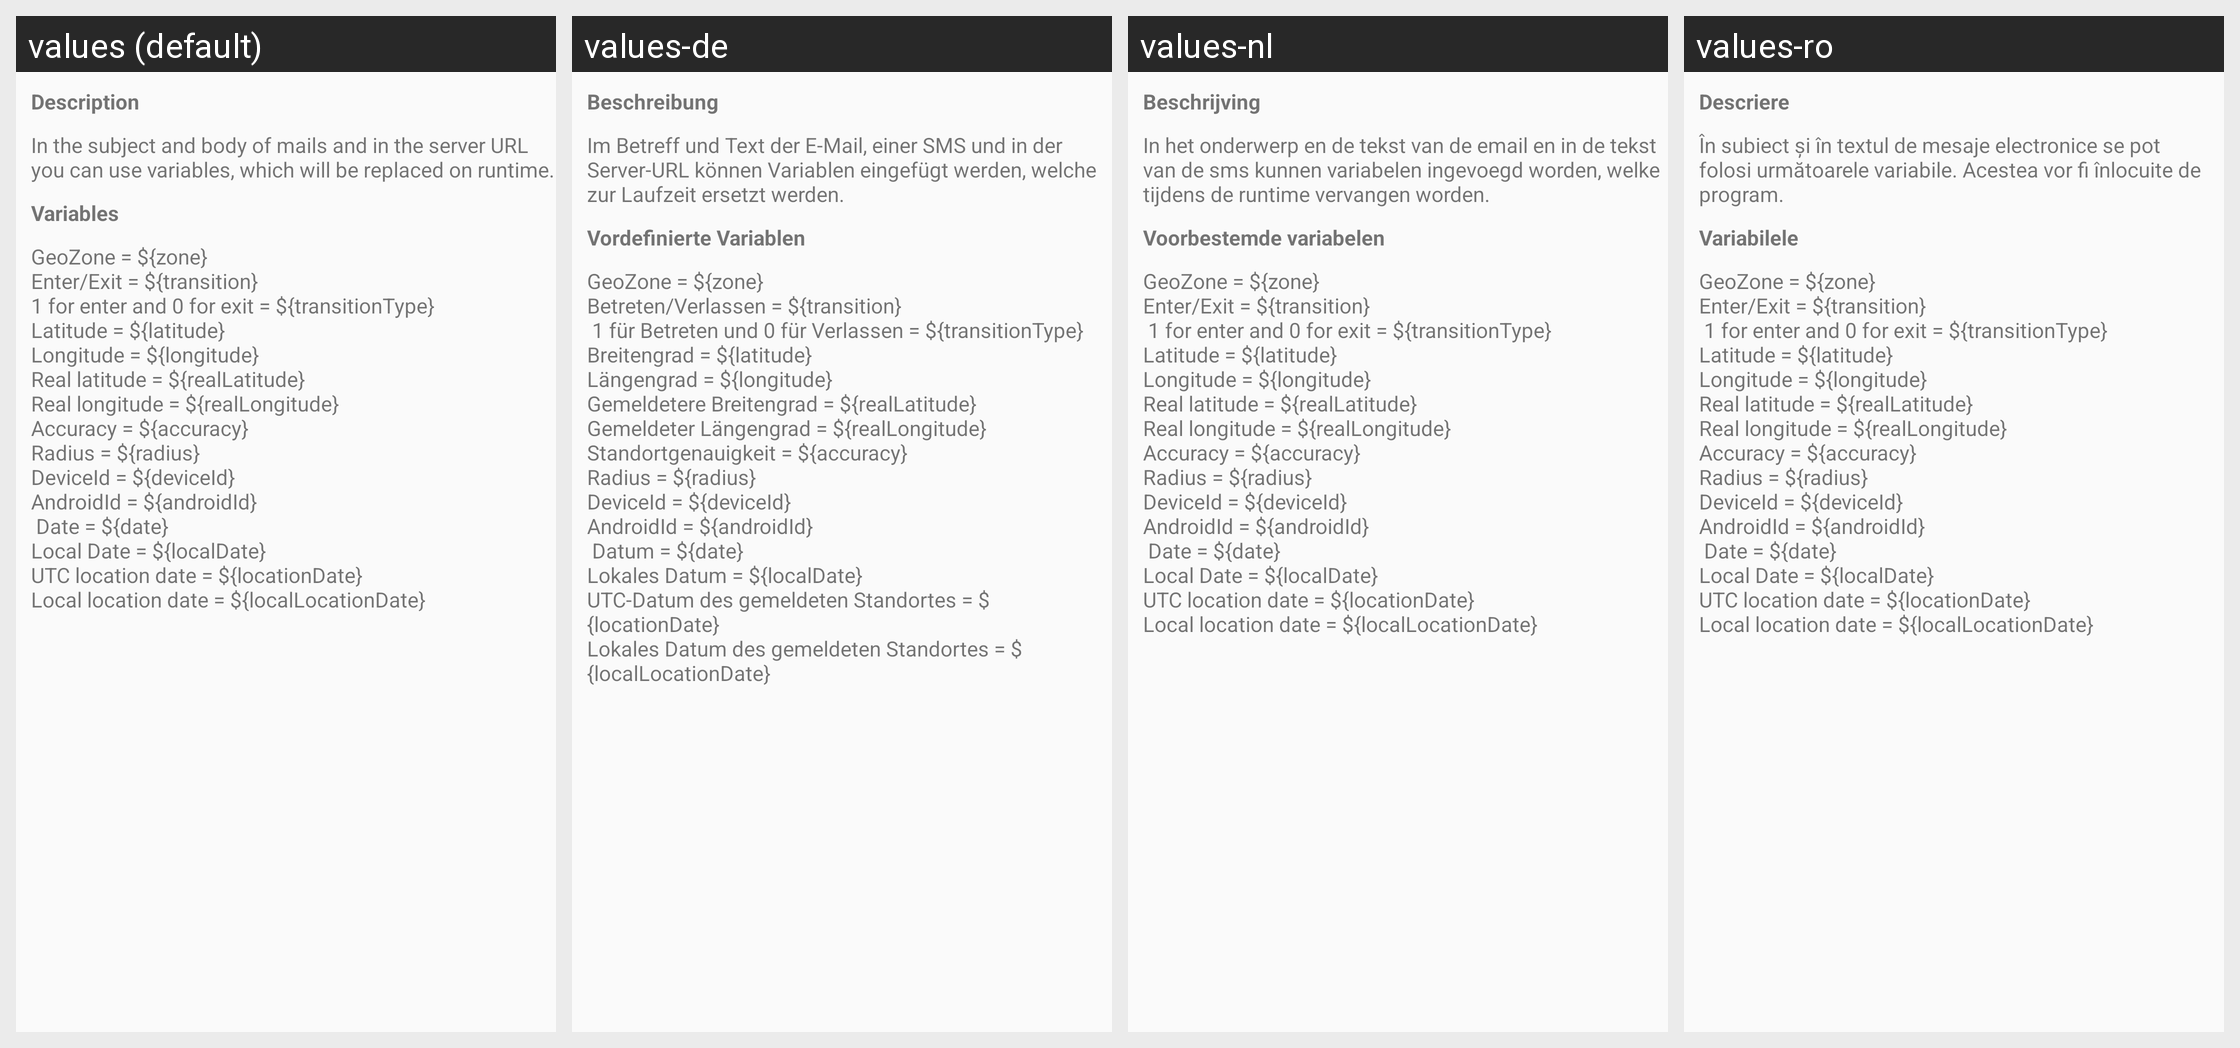

This grid shows one Android layout under several languages. Give, for every string resource on the screen, its name, the default text and each shown locale's text.
Android screen res/layout/replace_info.xml rendered under 4 locales, left to right: values (default), values-de, values-nl, values-ro. Device: Nexus 5 (rendered at 1080×1920; each locale shown at half size, 540×960, under a caption strip naming it); theme AppTheme.
Other locales in the repository, not shown: values-hu.
Strings drawn on this screen, with the default value and each locale's value (text and hints the layout hard-codes, and strings that could not be matched under every locale, appear in the picture but are not listed):

rinfo_title
  values: Description
  values-de: Beschreibung
  values-nl: Beschrijving
  values-ro: Descriere

rinfo
  values: In the subject and body of mails and in the server URL you can use variables, which will be replaced on runtime.
  values-de: Im Betreff und Text der E-Mail, einer SMS und in der Server-URL können Variablen eingefügt werden, welche zur Laufzeit ersetzt werden.
  values-nl: In het onderwerp en de tekst van de email en in de tekst van de sms kunnen variabelen ingevoegd worden, welke tijdens de runtime vervangen worden.
  values-ro: În subiect și în textul de mesaje electronice se pot folosi următoarele variabile. Acestea vor fi înlocuite de program.

rdesc_title
  values: Variables
  values-de: Vordefinierte Variablen
  values-nl: Voorbestemde variabelen
  values-ro: Variabilele

rdesc
  values: GeoZone = ${zone}
      Enter/Exit = ${transition}
      1 for enter and 0 for exit = ${transitionType}
      Latitude = ${latitude}
      Longitude = ${longitude} 
      Real latitude = ${realLatitude}
      Real longitude = ${realLongitude}
      Accuracy = ${accuracy}
      Radius = ${radius}
      DeviceId = ${deviceId}
      AndroidId = ${androidId}
       Date = ${date}
      Local Date = ${localDate}
      UTC location date = ${locationDate}
      Local location date = …[clipped]
  values-de: GeoZone = ${zone}
      Betreten/Verlassen = ${transition}
       1 für Betreten und 0 für Verlassen = ${transitionType}
      Breitengrad = ${latitude}
      Längengrad = ${longitude} 
      Gemeldetere Breitengrad = ${realLatitude}
      Gemeldeter Längengrad = ${realLongitude}
      Standortgenauigkeit = ${accuracy}
      Radius = ${radius}
      DeviceId = ${deviceId}
      AndroidId = ${androidId}
       Datum = ${date}
      Lokales Datum = …[clipped]
  values-nl: GeoZone = ${zone}
      Enter/Exit = ${transition}
       1 for enter and 0 for exit = ${transitionType}
      Latitude = ${latitude}
      Longitude = ${longitude} 
      Real latitude = ${realLatitude}
      Real longitude = ${realLongitude}
      Accuracy = ${accuracy}
      Radius = ${radius}
      DeviceId = ${deviceId}
      AndroidId = ${androidId}
       Date = ${date}
      Local Date = ${localDate}
      UTC location date = ${locationDate}
      Local location date = …[clipped]
  values-ro: GeoZone = ${zone}
      Enter/Exit = ${transition}
       1 for enter and 0 for exit = ${transitionType}
      Latitude = ${latitude}
      Longitude = ${longitude} 
      Real latitude = ${realLatitude}
      Real longitude = ${realLongitude}
      Accuracy = ${accuracy}
      Radius = ${radius}
      DeviceId = ${deviceId}
      AndroidId = ${androidId}
       Date = ${date}
      Local Date = ${localDate}
      UTC location date = ${locationDate}
      Local location date = …[clipped]
